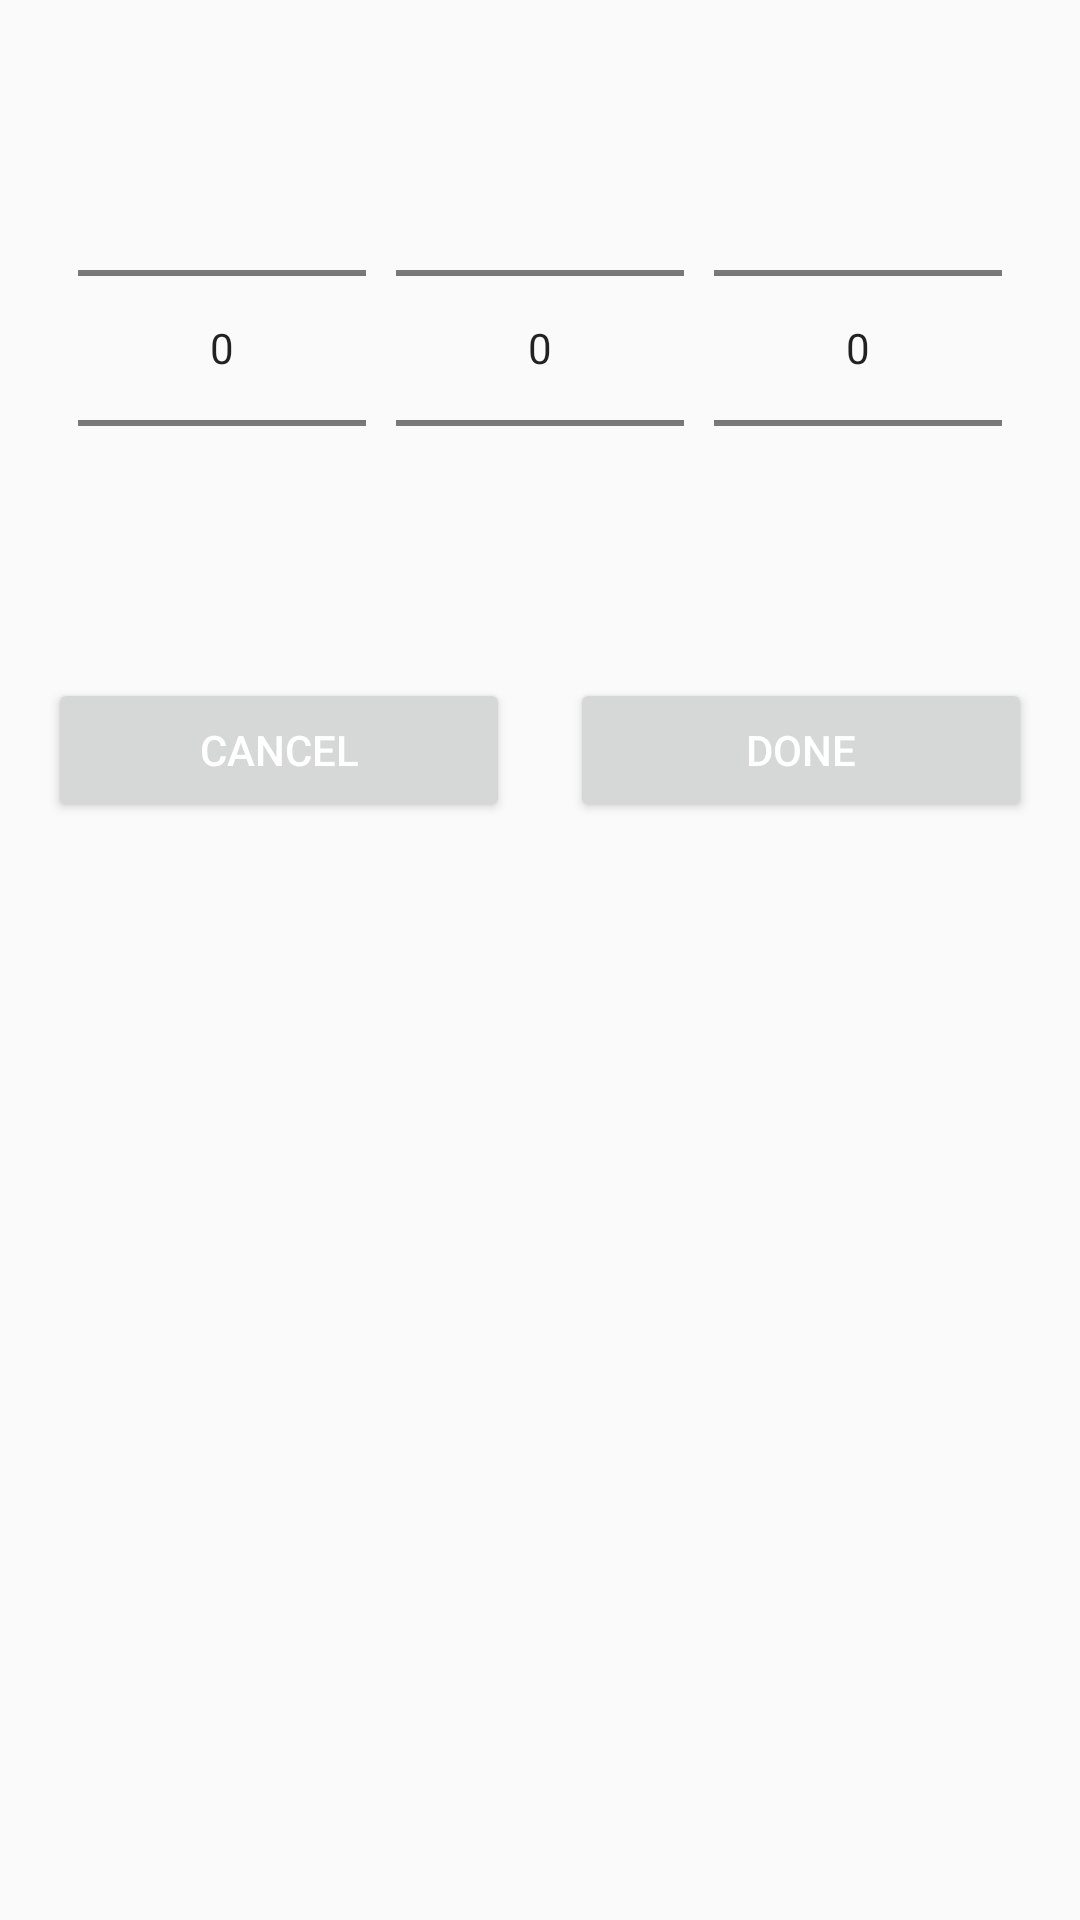

This screen was rendered from an Android layout file. Write that file and the resources it references.
<!-- AndroidManifest.xml: application theme NoActionBar -->
<!-- res/layout/time_picker_dialog.xml -->
<?xml version="1.0" encoding="utf-8"?>
<LinearLayout xmlns:android="http://schemas.android.com/apk/res/android"
    xmlns:tools="http://schemas.android.com/tools"
    android:id="@+id/activity_main"
    android:orientation="vertical"
    android:layout_width="match_parent"
    android:layout_height="match_parent"
    android:descendantFocusability="blocksDescendants"
    android:paddingBottom="@dimen/activity_vertical_margin"
    android:paddingLeft="@dimen/activity_horizontal_margin"
    android:paddingRight="@dimen/activity_horizontal_margin"
    android:paddingTop="@dimen/activity_vertical_margin"
    >
    <LinearLayout
        android:padding="10dp"
        android:orientation="horizontal"
        android:layout_width="match_parent"
        android:layout_height="wrap_content">
        <NumberPicker
            android:layout_weight="1"
            android:id="@+id/timeInHour"
            android:layout_width="wrap_content"
            android:layout_height="wrap_content"
            />
        <NumberPicker
            android:layout_weight="1"
            android:layout_marginLeft="10dp"
            android:layout_toRightOf="@id/timeInHour"
            android:id="@+id/timeInMin"
            android:layout_width="wrap_content"
            android:layout_height="wrap_content"
            />
        <NumberPicker
            android:layout_weight="1"
            android:layout_marginLeft="10dp"
            android:layout_toRightOf="@+id/timeInMin"
            android:id="@+id/timeFormat"
            android:layout_width="wrap_content"
            android:layout_height="wrap_content"
            />
    </LinearLayout>
    <LinearLayout
        android:layout_marginTop="10dp"
        android:layout_width="match_parent"
        android:layout_height="wrap_content">
        <Button
            android:id="@+id/customTimePickerCancel"
            android:layout_marginRight="10dp"
            android:textColor="@android:color/white"
            android:text="Cancel"
            android:layout_weight="1"
            android:layout_width="0dp"
            android:layout_height="match_parent" />
        <Button
            android:id="@+id/customTimePickerDone"
            android:layout_marginLeft="10dp"
            android:textColor="@android:color/white"
            android:text="Done"
            android:layout_weight="1"
            android:layout_width="0dp"
            android:layout_height="match_parent" />
    </LinearLayout>
</LinearLayout>
<!-- resources referenced by this layout -->
<resources>
  <dimen name="activity_horizontal_margin">16dp</dimen>
  <dimen name="activity_vertical_margin">16dp</dimen>
  <style name="NoActionBar" parent="Theme.AppCompat.DayNight.NoActionBar">
          <item name="colorPrimary">@color/colorPrimary</item>
          <item name="colorPrimaryDark">@color/othersOneToolbar</item>
          <item name="colorAccent">@color/colorAccent</item>
      </style>
  <color name="colorPrimary">#1cd7af</color>
  <color name="othersOneToolbar">#153e4e</color>
  <color name="colorAccent">#a9d6c3</color>
</resources>
